Run: headless pygame with SDL's dummy video driver; simulated clock (each Clock.tick advances the game by its frame time, no real sleeping); random seed 0; keys injected as events and as key.get_pressed() state; no mouse input.
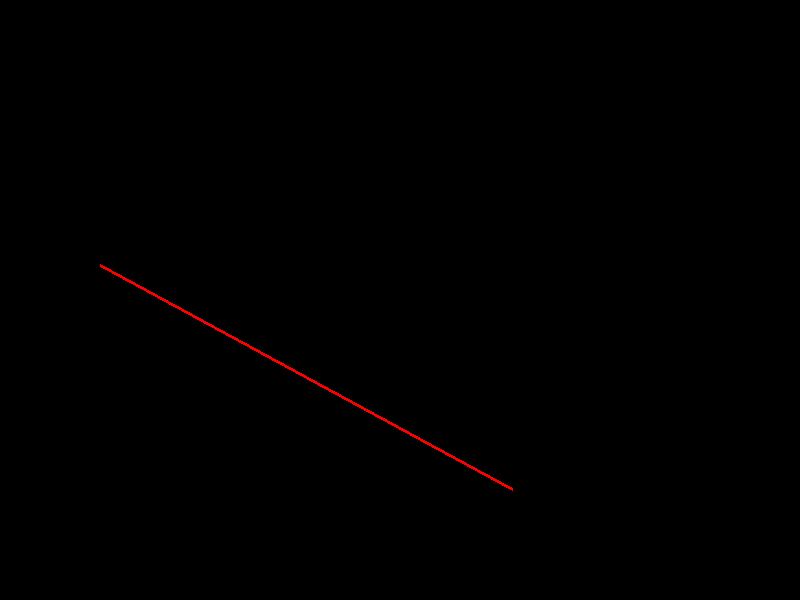
Frame 1 of 4 · flips 1–60 · no input
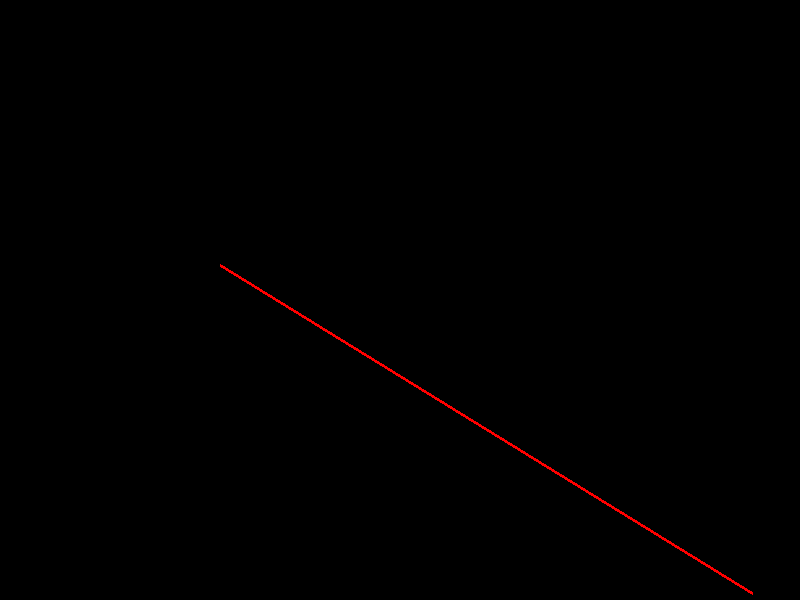
Frame 2 of 4 · flips 61–180 · tapped SPACE, RETURN · held RIGHT (→), D
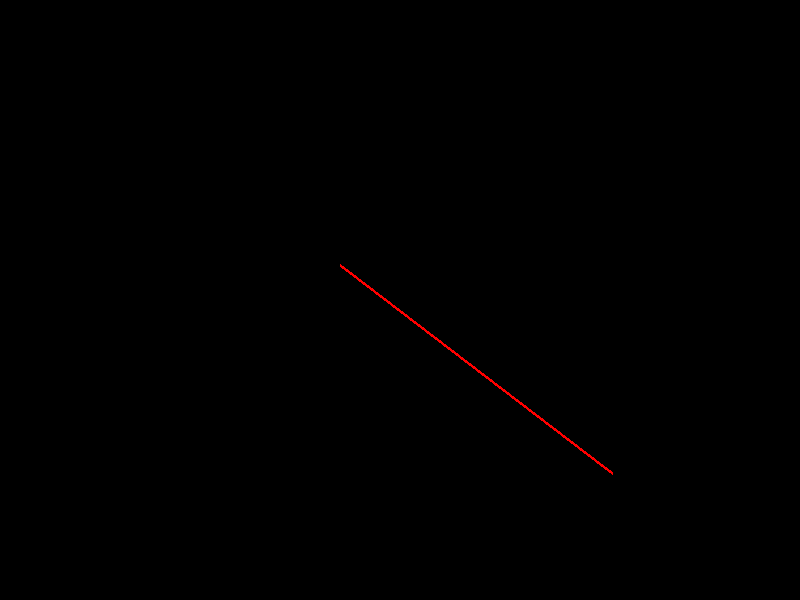
Frame 3 of 4 · flips 181–300 · held DOWN (↓), S
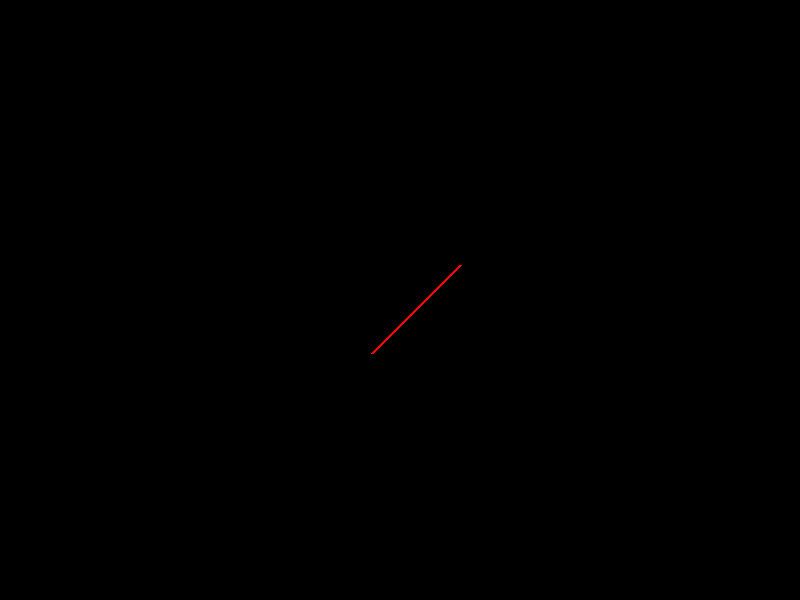
Frame 4 of 4 · flips 301–420 · held LEFT (←), A, UP (↑), W

The pygame program that drew these frames:

import pygame
import random
import sys

pygame.init()

WIDTH = 800
HEIGHT = 600
THICKNESS = 3
SPEED = 2

RED = (255, 0, 0)
BLUE = (0, 0, 255)
YELLOW = (255, 255, 0)
BACKGROUND_COLOR = (0, 0, 0)

Line = [random.randint(0, WIDTH), random.randint(0, HEIGHT), random.randint(0, WIDTH), random.randint(0, HEIGHT)]

LineD = [random.randint(-SPEED,SPEED),random.randint(-SPEED,SPEED),random.randint(-SPEED,SPEED),random.randint(-SPEED,SPEED)]

surface = pygame.display.set_mode((WIDTH,HEIGHT))
clock = pygame.time.Clock()

def changeDirection(Line, LineD):
    if Line[0] < 0 or Line[0] > WIDTH:
        LineD[0] = -LineD[0]
    if Line[1] < 0 or Line[1] > HEIGHT:
        LineD[1] = -LineD[1]
    if Line[2] < 0 or Line[2] > WIDTH:
        LineD[2] = -LineD[2]
    if Line[3] < 0 or Line[3] > HEIGHT:
        LineD[3] = -LineD[3]


def update(Line,LineD):
    Line[0] += LineD[0]
    Line[1] += LineD[1]
    Line[2] += LineD[2]
    Line[3] += LineD[3]


end = False

while not end:

    # Close window button to end program
    for event in pygame.event.get():
        if event.type == pygame.QUIT:
            sys.exit()

    surface.fill(BACKGROUND_COLOR)

    pygame.draw.line(surface, RED, (Line[0], Line[1]), (Line[2], Line[3]), THICKNESS)

    update(Line,LineD)
    changeDirection(Line,LineD)

    clock.tick(30)
    pygame.display.update()
